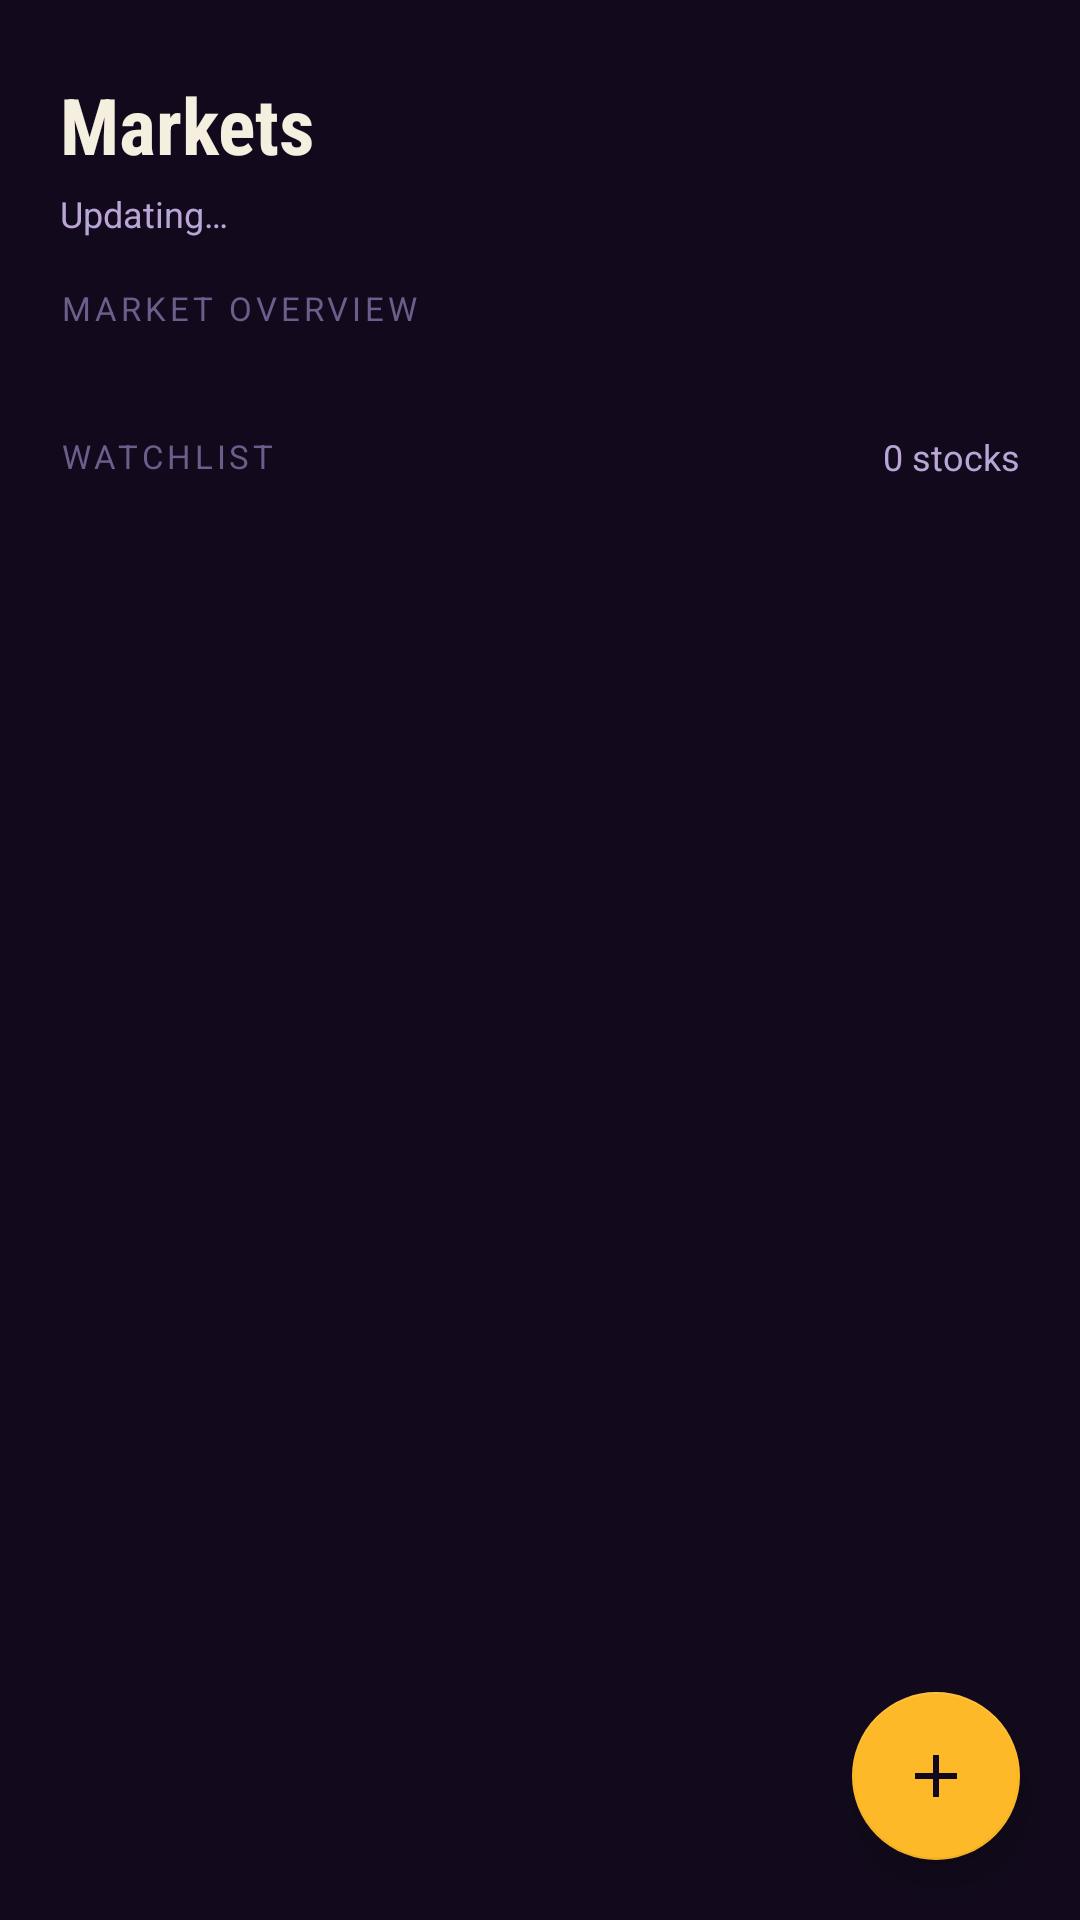

Here is an Android app screen rendered from its layout file. Give the layout XML and the strings, colors and styles it references.
<!-- AndroidManifest.xml: application theme Theme.LeKwartaDraft -->
<!-- res/layout/fragment_stocks.xml -->
<?xml version="1.0" encoding="utf-8"?>
<androidx.coordinatorlayout.widget.CoordinatorLayout
    xmlns:android="http://schemas.android.com/apk/res/android"
    xmlns:app="http://schemas.android.com/apk/res-auto"
    android:layout_width="match_parent"
    android:layout_height="match_parent"
    android:background="@color/bg_dark">

    <androidx.core.widget.NestedScrollView
        android:id="@+id/nestedScroll"
        android:layout_width="match_parent"
        android:layout_height="match_parent"
        android:clipToPadding="false"
        android:paddingBottom="80dp">

        <LinearLayout
            android:layout_width="match_parent"
            android:layout_height="wrap_content"
            android:orientation="vertical">

            
            <TextView
                android:layout_width="wrap_content"
                android:layout_height="wrap_content"
                android:layout_marginStart="20dp"
                android:layout_marginTop="24dp"
                android:layout_marginBottom="4dp"
                android:text="Markets"
                android:textColor="@color/text_primary"
                android:textSize="26sp"
                android:textStyle="bold"
                android:fontFamily="sans-serif-condensed" />

            <TextView
                android:id="@+id/tvLastUpdated"
                android:layout_width="wrap_content"
                android:layout_height="wrap_content"
                android:layout_marginStart="20dp"
                android:layout_marginBottom="16dp"
                android:text="Updating…"
                android:textColor="@color/text_secondary"
                android:textSize="12sp" />

            
            <TextView
                android:layout_width="wrap_content"
                android:layout_height="wrap_content"
                android:layout_marginStart="20dp"
                android:layout_marginBottom="10dp"
                android:text="MARKET OVERVIEW"
                android:textColor="@color/text_hint"
                android:textSize="11sp"
                android:letterSpacing="0.12"
                android:textAllCaps="true" />

            <androidx.recyclerview.widget.RecyclerView
                android:id="@+id/rvIndices"
                android:layout_width="match_parent"
                android:layout_height="wrap_content"
                android:clipToPadding="false"
                android:paddingStart="16dp"
                android:paddingEnd="16dp"
                android:orientation="horizontal"
                app:layoutManager="androidx.recyclerview.widget.LinearLayoutManager"
                android:nestedScrollingEnabled="false"
                android:layout_marginBottom="24dp" />

            
            <LinearLayout
                android:layout_width="match_parent"
                android:layout_height="wrap_content"
                android:orientation="horizontal"
                android:gravity="center_vertical"
                android:layout_marginStart="20dp"
                android:layout_marginEnd="20dp"
                android:layout_marginBottom="10dp">

                <TextView
                    android:layout_width="0dp"
                    android:layout_height="wrap_content"
                    android:layout_weight="1"
                    android:text="WATCHLIST"
                    android:textColor="@color/text_hint"
                    android:textSize="11sp"
                    android:letterSpacing="0.12"
                    android:textAllCaps="true" />

                <TextView
                    android:id="@+id/tvStockCount"
                    android:layout_width="wrap_content"
                    android:layout_height="wrap_content"
                    android:text="0 stocks"
                    android:textColor="@color/text_secondary"
                    android:textSize="12sp" />
            </LinearLayout>

            
            <LinearLayout
                android:id="@+id/layoutEmpty"
                android:layout_width="match_parent"
                android:layout_height="wrap_content"
                android:orientation="vertical"
                android:gravity="center"
                android:padding="40dp"
                android:visibility="gone">

                <TextView
                    android:layout_width="wrap_content"
                    android:layout_height="wrap_content"
                    android:text="🏀"
                    android:textSize="48sp"
                    android:layout_marginBottom="12dp" />

                <TextView
                    android:layout_width="wrap_content"
                    android:layout_height="wrap_content"
                    android:text="Your watchlist is empty"
                    android:textColor="@color/text_primary"
                    android:textSize="16sp"
                    android:textStyle="bold"
                    android:layout_marginBottom="6dp" />

                <TextView
                    android:layout_width="wrap_content"
                    android:layout_height="wrap_content"
                    android:text="Tap + to scout stocks to follow"
                    android:textColor="@color/text_secondary"
                    android:textSize="13sp" />
            </LinearLayout>

            
            <androidx.recyclerview.widget.RecyclerView
                android:id="@+id/rvWatchlist"
                android:layout_width="match_parent"
                android:layout_height="wrap_content"
                android:clipToPadding="false"
                android:paddingStart="16dp"
                android:paddingEnd="16dp"
                android:nestedScrollingEnabled="false"
                app:layoutManager="androidx.recyclerview.widget.LinearLayoutManager" />

        </LinearLayout>
    </androidx.core.widget.NestedScrollView>

    
    <com.google.android.material.floatingactionbutton.FloatingActionButton
        android:id="@+id/fabAddStock"
        android:layout_width="wrap_content"
        android:layout_height="wrap_content"
        android:layout_gravity="bottom|end"
        android:layout_margin="20dp"
        android:contentDescription="Add stock"
        android:src="@drawable/ic_add"
        app:backgroundTint="@color/accent_green"
        app:tint="@color/bg_dark"
        app:elevation="6dp" />

</androidx.coordinatorlayout.widget.CoordinatorLayout>
<!-- resources referenced by this layout -->
<resources>
  <color name="accent_green">#FDB927</color>
  <color name="bg_dark">#120A1C</color>
  <color name="text_hint">#6E5C8A</color>
  <color name="text_primary">#F5EFE0</color>
  <color name="text_secondary">#B9A6D6</color>
  <!-- drawable ic_add (drawable) -->
  <?xml version="1.0" encoding="utf-8"?>
  <vector xmlns:android="http://schemas.android.com/apk/res/android"
      android:width="24dp" android:height="24dp"
      android:viewportWidth="24" android:viewportHeight="24">
      <path android:fillColor="#FFFFFF"
          android:pathData="M19 13h-6v6h-2v-6H5v-2h6V5h2v6h6v2z"/>
  </vector>
  <style name="Theme.LeKwartaDraft" parent="Theme.MaterialComponents.DayNight.NoActionBar">
          <item name="colorPrimary">@color/gold</item>
          <item name="colorPrimaryVariant">@color/purple</item>
          <item name="colorOnPrimary">@color/bg_dark</item>
          <item name="colorSecondary">@color/gold</item>
          <item name="colorOnSecondary">@color/bg_dark</item>
          <item name="colorSurface">@color/card_bg</item>
          <item name="colorOnSurface">@color/text_primary</item>
          <item name="colorControlActivated">@color/gold</item>
          <item name="android:textColorPrimary">@color/text_primary</item>
          <item name="android:textColorSecondary">@color/text_secondary</item>
          <item name="android:windowBackground">@color/bg_dark</item>
          <item name="android:statusBarColor">@color/bg_dark</item>
          <item name="android:navigationBarColor">@color/nav_bg</item>
          <item name="android:alertDialogTheme">@style/LeKwarta.Dialog</item>
          <item name="alertDialogTheme">@style/LeKwarta.Dialog</item>
          <item name="materialAlertDialogTheme">@style/LeKwarta.Dialog</item>
          <item name="android:datePickerDialogTheme">@style/LeKwarta.Dialog</item>
      </style>
  <color name="gold">#FDB927</color>
  <color name="purple">#552583</color>
  <color name="card_bg">#1D1230</color>
  <color name="nav_bg">#170E24</color>
  <style name="LeKwarta.Dialog" parent="ThemeOverlay.MaterialComponents.Dialog.Alert">
          <item name="colorPrimary">@color/gold</item>
          <item name="colorAccent">@color/gold</item>
          <item name="colorSurface">@color/card_bg</item>
          <item name="colorOnSurface">@color/text_primary</item>
          <item name="android:background">@color/card_bg</item>
          <item name="android:textColorPrimary">@color/text_primary</item>
          <item name="android:textColorSecondary">@color/text_secondary</item>
          <item name="buttonBarPositiveButtonStyle">@style/LeKwarta.DialogButton</item>
          <item name="buttonBarNegativeButtonStyle">@style/LeKwarta.DialogButton</item>
          <item name="buttonBarNeutralButtonStyle">@style/LeKwarta.DialogButton</item>
      </style>
  <style name="LeKwarta.DialogButton" parent="Widget.MaterialComponents.Button.TextButton.Dialog">
          <item name="android:textColor">@color/gold</item>
      </style>
</resources>
